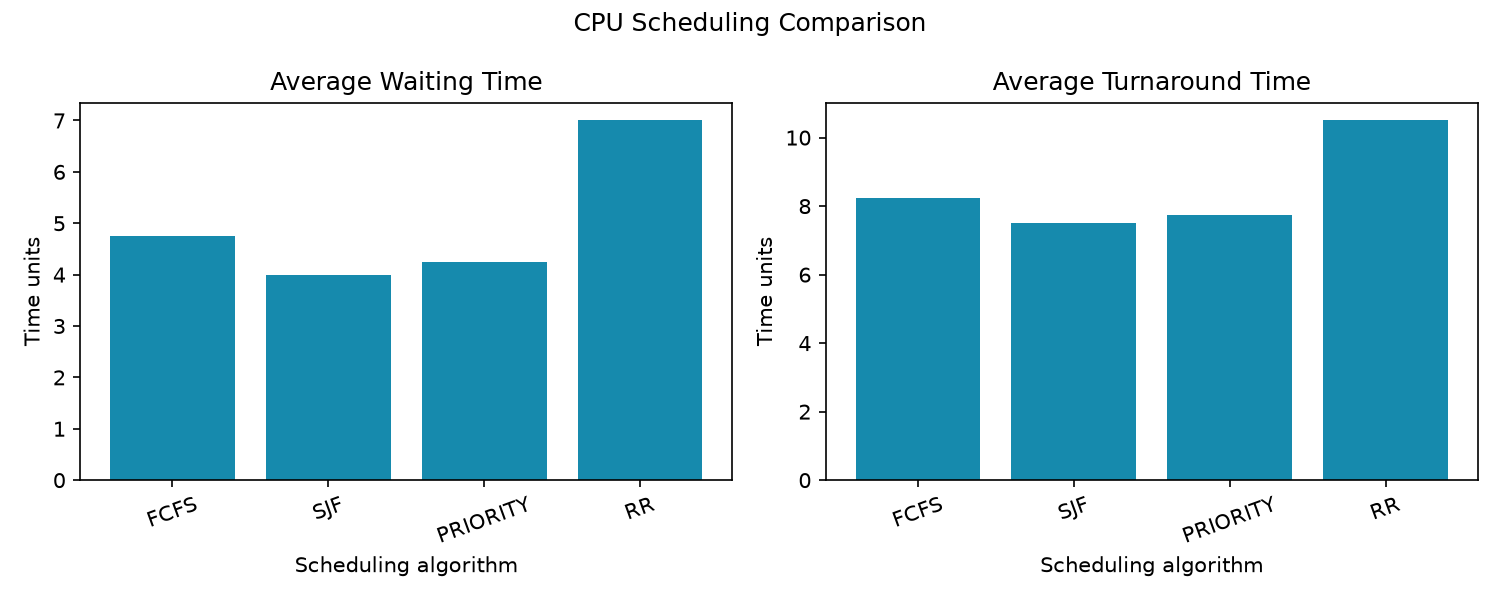

Data behind this chart, as committed beside it:
Algorithm, Average Waiting Time, Average Turnaround Time
FCFS, 4.75, 8.25
SJF, 4.00, 7.50
PRIORITY, 4.25, 7.75
RR, 7.00, 10.50
